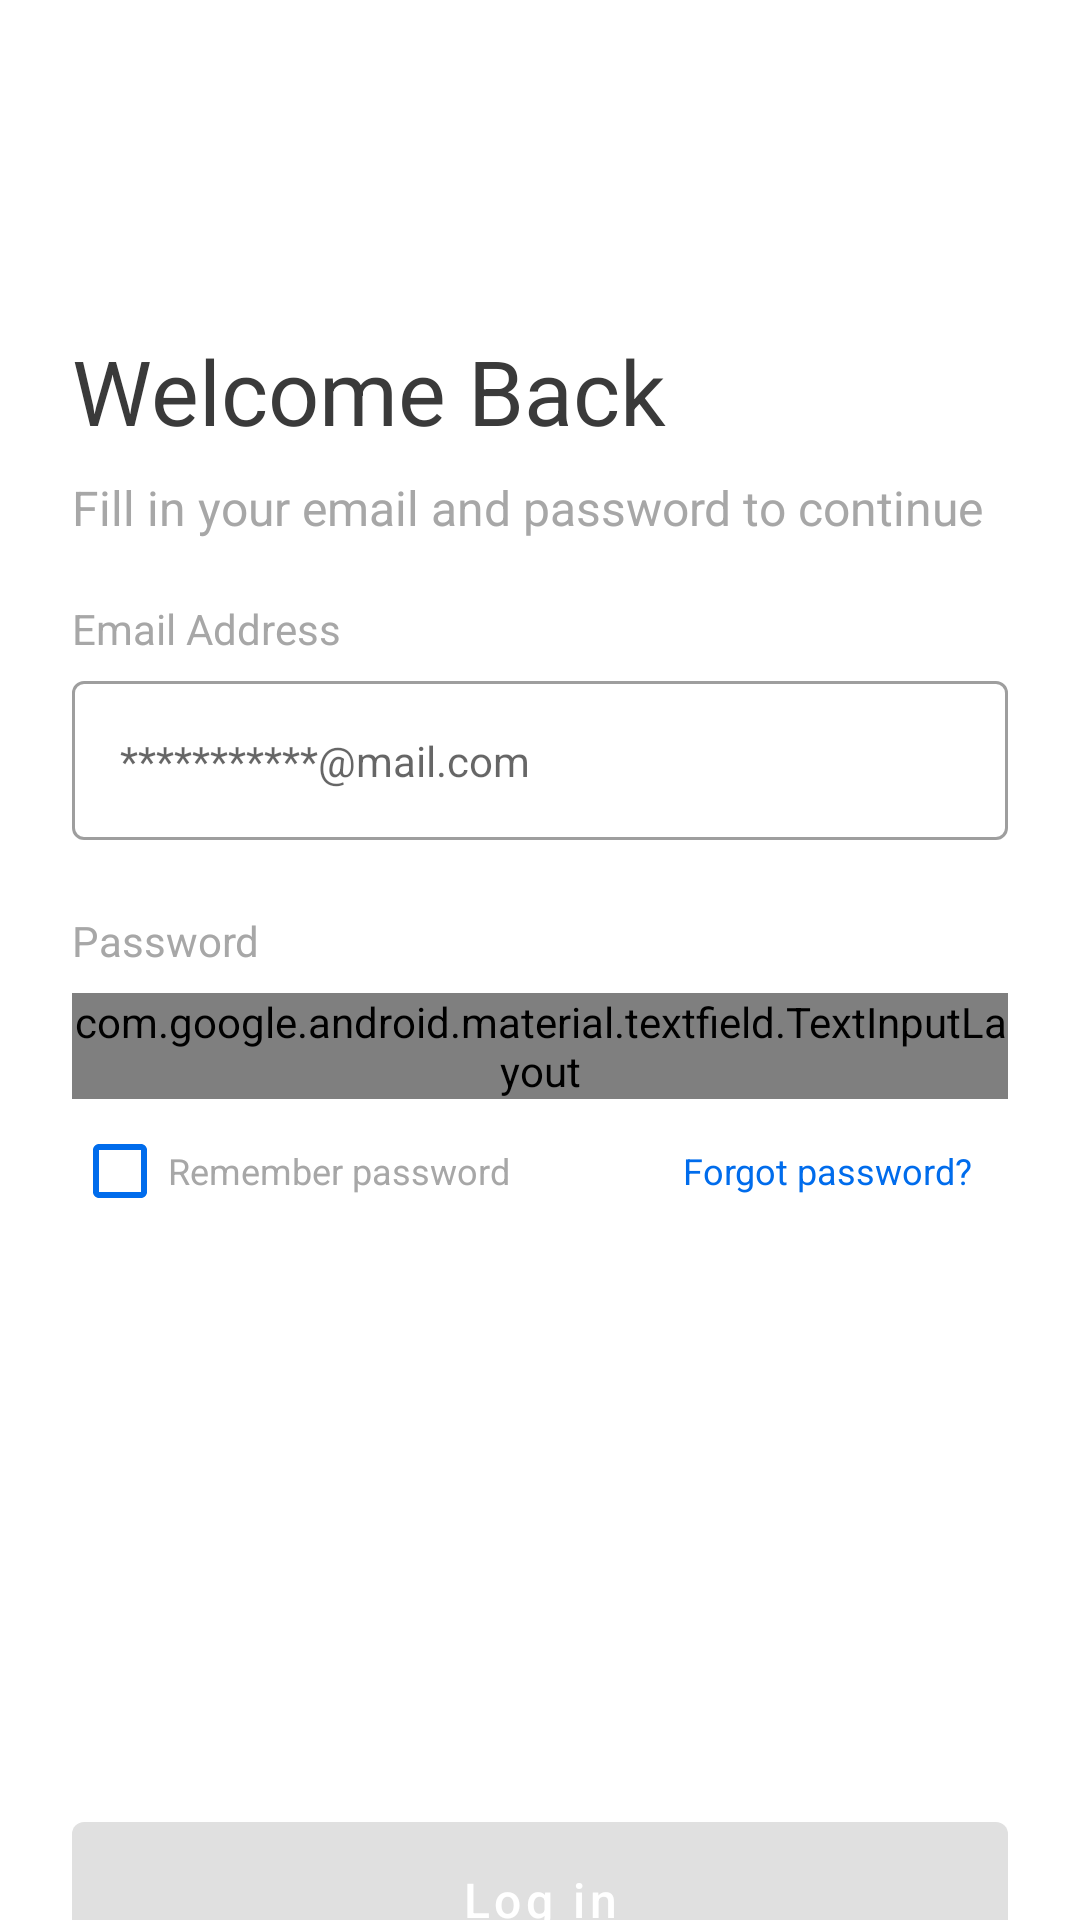

Layout XML and referenced resources for this Android screen:
<!-- AndroidManifest.xml: application theme Theme.OECH -->
<!-- res/layout/log_in.xml -->
<?xml version="1.0" encoding="utf-8"?>
<RelativeLayout xmlns:android="http://schemas.android.com/apk/res/android"
    xmlns:app="http://schemas.android.com/apk/res-auto"
    android:layout_width="match_parent"
    android:layout_height="match_parent">

    <ScrollView
        android:layout_width="match_parent"
        android:layout_height="wrap_content"
        android:scrollbars="none">

        <RelativeLayout
            android:layout_width="match_parent"
            android:layout_height="wrap_content">

            <LinearLayout
                android:layout_width="match_parent"
                android:layout_height="wrap_content"
                android:layout_marginLeft="24dp"
                android:layout_marginRight="24dp"
                android:orientation="vertical">

                <TextView
                    android:id="@+id/welcome_bac"
                    style="@style/welcome_bac"
                    android:layout_width="wrap_content"
                    android:layout_height="wrap_content"
                    android:layout_marginTop="110dp"
                    android:text="@string/welcome_bac"
                    android:textSize="30sp" />

                <TextView
                    android:id="@+id/fill_in_you"
                    android:layout_width="wrap_content"
                    android:layout_height="wrap_content"
                    android:layout_marginTop="8dp"
                    android:text="@string/fill_in_you"
                    android:textAppearance="@style/fill_in_you"
                    android:textSize="16sp" />

                <TextView
                    android:layout_width="wrap_content"
                    android:layout_height="wrap_content"
                    android:layout_marginTop="20dp"
                    android:text="Email Address"
                    android:textAppearance="@style/lablename" />

                <com.google.android.material.textfield.TextInputLayout
                    android:id="@+id/log_in_til1"
                    style="@style/Widget.MaterialComponents.TextInputLayout.OutlinedBox"
                    android:layout_width="match_parent"
                    android:layout_height="wrap_content"
                    android:layout_marginTop="8dp"
                    app:hintEnabled="false">

                    <com.google.android.material.textfield.TextInputEditText
                        android:id="@+id/log_in_tiet1"
                        android:layout_width="match_parent"
                        android:layout_height="wrap_content"
                        android:hint="***********@mail.com"
                        android:inputType="textEmailAddress"
                        android:maxLines="1"
                        android:textAppearance="@style/hint" />

                </com.google.android.material.textfield.TextInputLayout>

                <TextView
                    android:layout_width="wrap_content"
                    android:layout_height="wrap_content"
                    android:layout_marginTop="24dp"
                    android:text="Password"
                    android:textAppearance="@style/lablename" />

                <com.google.android.material.textfield.TextInputLayout
                    android:id="@+id/log_in_til2"
                    style="@style/Widget.MaterialComponents.TextInputLayout.OutlinedBox"
                    android:layout_width="match_parent"
                    android:layout_height="wrap_content"
                    android:layout_marginTop="8dp"
                    app:endIconDrawable="@drawable/pass_toggle"
                    app:endIconMode="password_toggle"
                    app:endIconTint="#292D32"
                    app:hintEnabled="false">

                    <com.google.android.material.textfield.TextInputEditText
                        android:id="@+id/log_in_tiet2"
                        android:layout_width="match_parent"
                        android:layout_height="wrap_content"
                        android:hint="**********"
                        android:inputType="textPassword"
                        android:maxLines="1"
                        android:textAppearance="@style/hint" />

                </com.google.android.material.textfield.TextInputLayout>

                <RelativeLayout
                    android:layout_width="wrap_content"
                    android:layout_height="wrap_content">

                    <CheckBox
                        android:id="@+id/log_in_cb"
                        android:layout_width="wrap_content"
                        android:layout_height="wrap_content"
                        android:buttonTint="?colorPrimary"
                        android:text="Remember password"
                        android:textColor="#A7A7A7"
                        android:textSize="12sp" />

                    <com.google.android.material.button.MaterialButton
                        android:id="@+id/log_in_forgot_pass_mb"
                        style="@style/Widget.Material3.Button.TextButton"
                        android:layout_width="wrap_content"
                        android:layout_height="wrap_content"
                        app:rippleColor="@color/white"
                        android:layout_alignParentRight="true"
                        android:text="Forgot password?"
                        android:textSize="12sp" />

                </RelativeLayout>

                <com.google.android.material.button.MaterialButton
                    android:id="@+id/log_in_mb"
                    style="@style/ThemeOverlay.Material3.Button"
                    android:layout_width="match_parent"
                    android:layout_height="wrap_content"
                    android:layout_marginTop="187dp"
                    android:enabled="false"
                    android:paddingTop="15dp"
                    android:paddingBottom="15dp"
                    android:text="Log in"
                    android:textAllCaps="false"
                    android:textColor="@color/white"
                    android:textSize="16sp"
                    app:cornerRadius="4dp" />

                <LinearLayout
                    android:layout_width="match_parent"
                    android:layout_height="wrap_content"
                    android:layout_gravity="center"
                    android:layout_marginTop="35dp"
                    android:gravity="center"
                    android:orientation="horizontal">

                    <TextView
                        android:layout_width="wrap_content"
                        android:layout_height="wrap_content"
                        android:layout_gravity="center"
                        android:autoLink="none"
                        android:gravity="center"
                        android:text="Already have an account? "
                        android:textAppearance="@style/lablename" />

                    <TextView
                        android:id="@+id/log_in_already_sign_tv"
                        android:layout_width="wrap_content"
                        android:layout_height="wrap_content"
                        android:layout_gravity="center"
                        android:autoLink="none"
                        android:gravity="center"
                        android:text="Sign Up"
                        android:textColor="?colorPrimary"
                        android:textSize="16sp" />

                </LinearLayout>

                <TextView
                    android:layout_width="wrap_content"
                    android:layout_height="wrap_content"
                    android:layout_gravity="center"
                    android:layout_marginTop="18dp"
                    android:autoLink="none"
                    android:gravity="center"
                    android:text="or log in using"
                    android:textAppearance="@style/lablename" />

                <ImageView
                    android:layout_width="16dp"
                    android:layout_height="16dp"
                    android:layout_gravity="center"
                    android:layout_marginTop="8dp"
                    android:layout_marginBottom="28dp"
                    android:src="@drawable/icon_google" />

            </LinearLayout>

        </RelativeLayout>

    </ScrollView>

</RelativeLayout>
<!-- resources referenced by this layout -->
<resources>
  <!-- drawable pass_toggle (drawable) -->
  <?xml version="1.0" encoding="utf-8"?>
  <selector xmlns:android="http://schemas.android.com/apk/res/android">
      <item android:drawable="@drawable/pass_invisible" android:state_checked="false"/>
      <item android:drawable="@drawable/pass_visible"/>
  </selector>
  <string name="fill_in_you">
  Fill in your email and password to continue
  </string>
  <string name="welcome_bac">
  Welcome Back
  </string>
  <style name="fill_in_you">
          <item name="android:textSize">14sp</item>
          <item name="android:textColor">#A7A7A7</item>
      </style>
  <style name="hint">
          <item name="android:textSize">14sp</item>
          <item name="android:textColorHint">#CFCFCF</item>
          <item name="android:textColor">#3A3A3A</item>
      </style>
  <style name="lablename">
          <item name="android:textSize">14sp</item>
          <item name="android:textColor">#A7A7A7</item>
      </style>
  <style name="welcome_bac">
          <item name="android:textSize">24sp</item>
          <item name="android:textColor">#3A3A3A</item>
      </style>
  <style name="Theme.OECH" parent="Theme.MaterialComponents.DayNight.NoActionBar">
          
          <item name="colorPrimary">#006CEC</item>
          <item name="colorPrimaryVariant">@color/purple_700</item>
          <item name="colorOnPrimary">@color/white</item>
          
          <item name="colorSecondary">@color/teal_200</item>
          <item name="colorSecondaryVariant">@color/teal_700</item>
          <item name="colorOnSecondary">@color/black</item>
          
          <item name="android:statusBarColor">@color/white</item>
          
      </style>
  <!-- not gathered from this repository: default colours our renderer supplied (Android Studio template values) -->
  <color name="purple_700">#FF3700B3</color>
  <color name="teal_200">#FF03DAC5</color>
  <color name="teal_700">#FF018786</color>
  <color name="black">#FF000000</color>
  <color name="white">#FFFFFFFF</color>
</resources>
